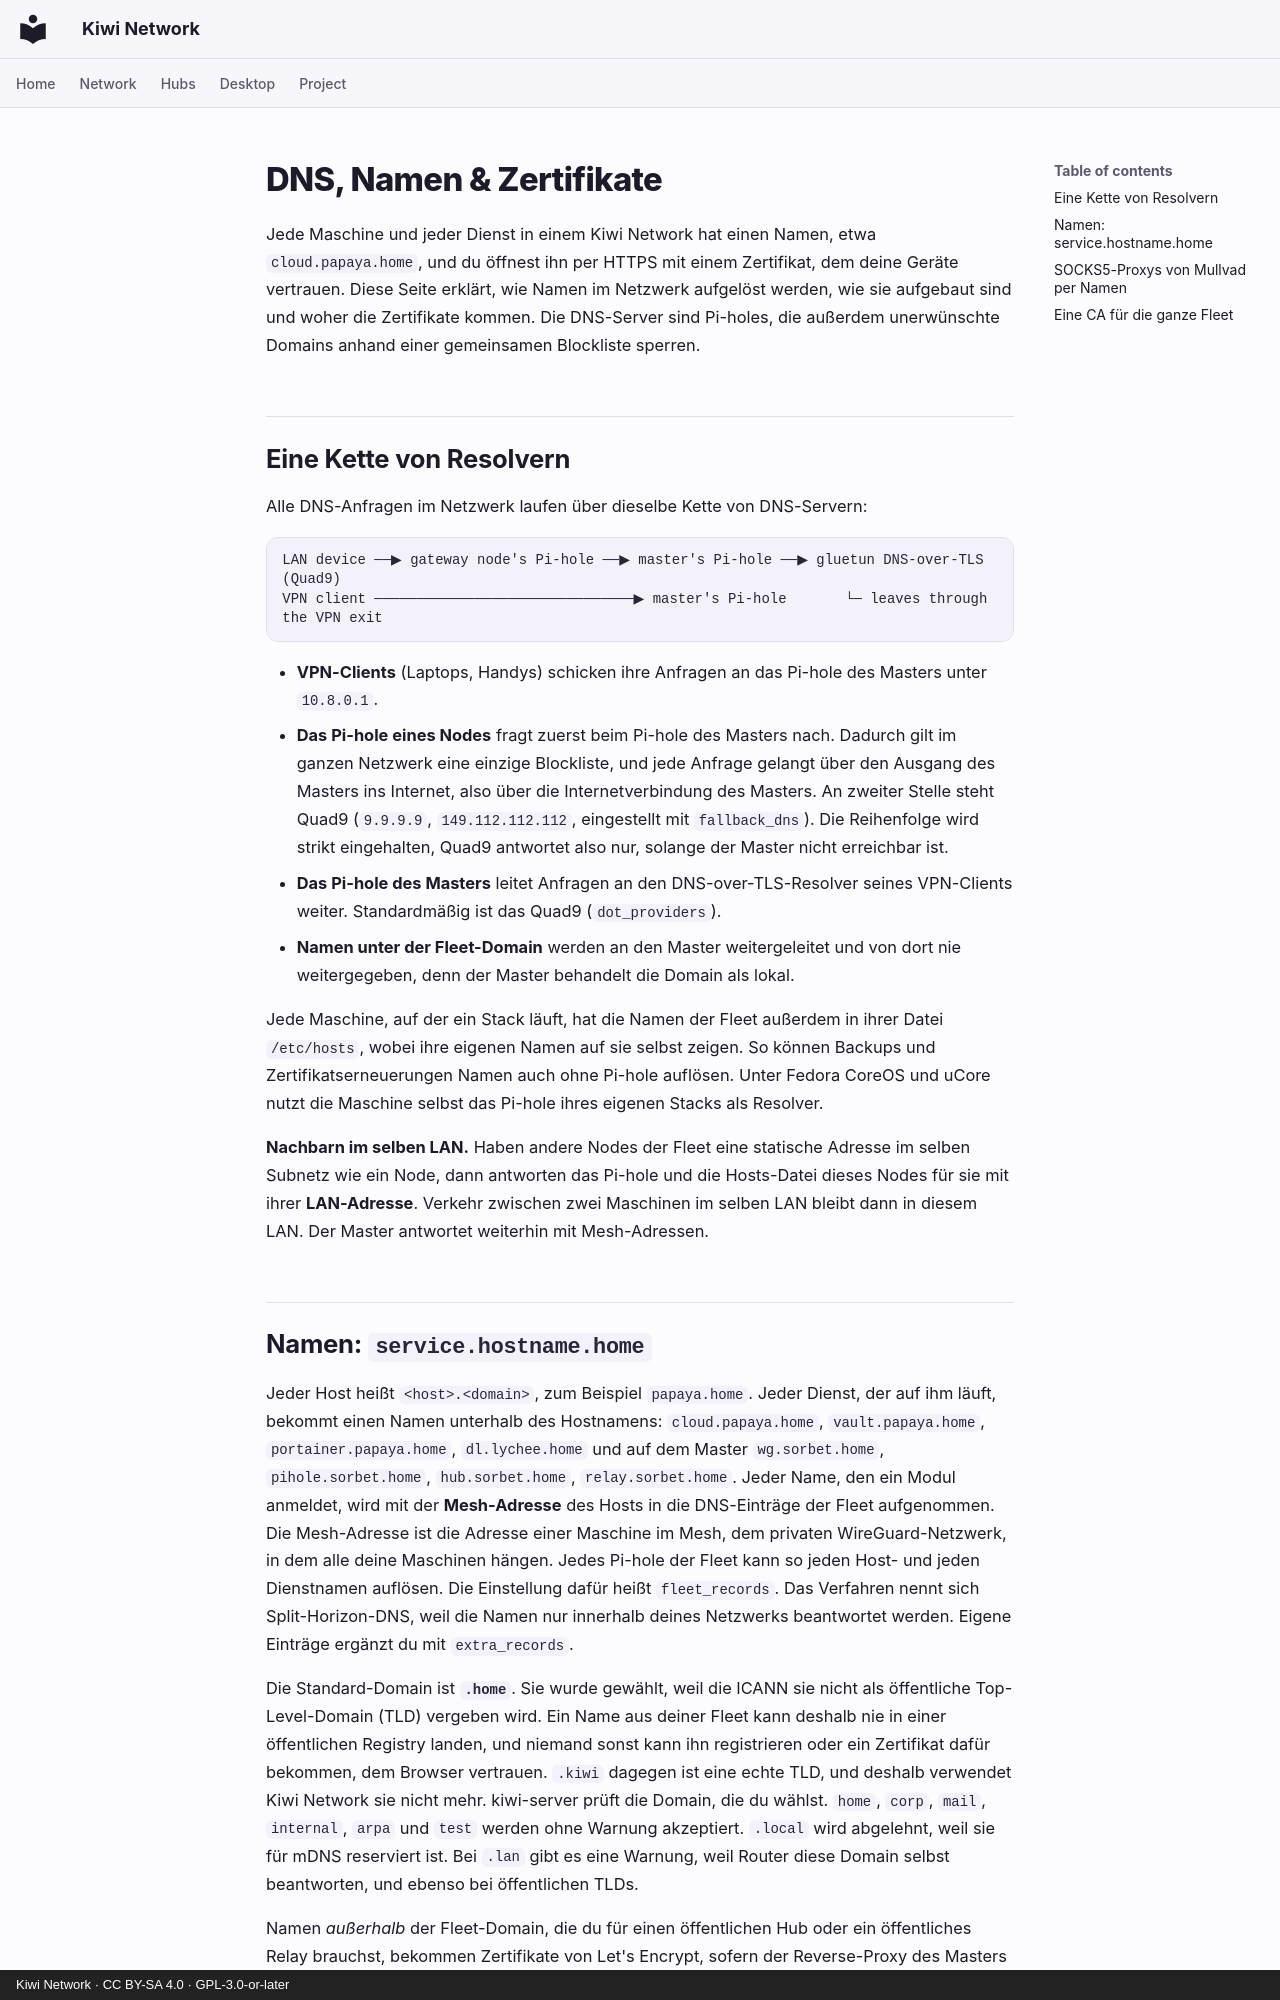

repository: derlocke-ng/kiwi-network · page: network/dns.de/index.html · generator: mkdocs · copyright: Kiwi Network · CC BY-SA 4.0 · GPL-3.0-or-later

# DNS, Namen & Zertifikate

Jede Maschine und jeder Dienst in einem Kiwi Network hat einen Namen, etwa
`cloud.papaya.home`, und du öffnest ihn per HTTPS mit einem Zertifikat, dem
deine Geräte vertrauen. Diese Seite erklärt, wie Namen im Netzwerk aufgelöst
werden, wie sie aufgebaut sind und woher die Zertifikate kommen. Die DNS-Server
sind Pi-holes, die außerdem unerwünschte Domains anhand einer gemeinsamen
Blockliste sperren.

## Eine Kette von Resolvern { #one-resolver-chain }

Alle DNS-Anfragen im Netzwerk laufen über dieselbe Kette von DNS-Servern:

```
LAN device ──▶ gateway node's Pi-hole ──▶ master's Pi-hole ──▶ gluetun DNS-over-TLS (Quad9)
VPN client ───────────────────────────────▶ master's Pi-hole       └─ leaves through the VPN exit
```

- **VPN-Clients** (Laptops, Handys) schicken ihre Anfragen an das Pi-hole des
  Masters unter `10.8.0.1`.
- **Das Pi-hole eines Nodes** fragt zuerst beim Pi-hole des Masters nach.
  Dadurch gilt im ganzen Netzwerk eine einzige Blockliste, und jede Anfrage
  gelangt über den Ausgang des Masters ins Internet, also über die
  Internetverbindung des Masters. An zweiter Stelle steht Quad9 (`9.9.9.9`,
  `149.112.112.112`, eingestellt mit `fallback_dns`). Die Reihenfolge wird
  strikt eingehalten, Quad9 antwortet also nur, solange der Master nicht
  erreichbar ist.
- **Das Pi-hole des Masters** leitet Anfragen an den DNS-over-TLS-Resolver
  seines VPN-Clients weiter. Standardmäßig ist das Quad9 (`dot_providers`).
- **Namen unter der Fleet-Domain** werden an den Master weitergeleitet und von
  dort nie weitergegeben, denn der Master behandelt die Domain als lokal.

Jede Maschine, auf der ein Stack läuft, hat die Namen der Fleet außerdem in
ihrer Datei `/etc/hosts`, wobei ihre eigenen Namen auf sie selbst zeigen. So
können Backups und Zertifikatserneuerungen Namen auch ohne Pi-hole auflösen.
Unter Fedora CoreOS und uCore nutzt die Maschine selbst das Pi-hole ihres
eigenen Stacks als Resolver.

**Nachbarn im selben LAN.** Haben andere Nodes der Fleet eine statische Adresse
im selben Subnetz wie ein Node, dann antworten das Pi-hole und die Hosts-Datei
dieses Nodes für sie mit ihrer **LAN-Adresse**. Verkehr zwischen zwei Maschinen
im selben LAN bleibt dann in diesem LAN. Der Master antwortet weiterhin mit
Mesh-Adressen.

## Namen: `service.hostname.home` { #names-servicehostnamehome }

Jeder Host heißt `<host>.<domain>`, zum Beispiel `papaya.home`. Jeder Dienst,
der auf ihm läuft, bekommt einen Namen unterhalb des Hostnamens:
`cloud.papaya.home`, `vault.papaya.home`, `portainer.papaya.home`,
`dl.lychee.home` und auf dem Master `wg.sorbet.home`, `pihole.sorbet.home`,
`hub.sorbet.home`, `relay.sorbet.home`. Jeder Name, den ein Modul anmeldet, wird
mit der **Mesh-Adresse** des Hosts in die DNS-Einträge der Fleet aufgenommen.
Die Mesh-Adresse ist die Adresse einer Maschine im Mesh, dem privaten
WireGuard-Netzwerk, in dem alle deine Maschinen hängen. Jedes Pi-hole der Fleet
kann so jeden Host- und jeden Dienstnamen auflösen. Die Einstellung dafür heißt
`fleet_records`. Das Verfahren nennt sich Split-Horizon-DNS, weil die Namen nur
innerhalb deines Netzwerks beantwortet werden. Eigene Einträge ergänzt du mit
`extra_records`.

Die Standard-Domain ist **`.home`**. Sie wurde gewählt, weil die ICANN sie nicht
als öffentliche Top-Level-Domain (TLD) vergeben wird. Ein Name aus deiner Fleet
kann deshalb nie in einer öffentlichen Registry landen, und niemand sonst kann
ihn registrieren oder ein Zertifikat dafür bekommen, dem Browser vertrauen.
`.kiwi` dagegen ist eine echte TLD, und deshalb verwendet Kiwi Network sie nicht
mehr. kiwi-server prüft die Domain, die du wählst. `home`, `corp`, `mail`,
`internal`, `arpa` und `test` werden ohne Warnung akzeptiert. `.local` wird
abgelehnt, weil sie für mDNS reserviert ist. Bei `.lan` gibt es eine Warnung,
weil Router diese Domain selbst beantworten, und ebenso bei öffentlichen TLDs.

Namen *außerhalb* der Fleet-Domain, die du für einen öffentlichen Hub oder ein
öffentliches Relay brauchst, bekommen Zertifikate von Let's Encrypt, sofern der
Reverse-Proxy des Masters öffentlich ist.
